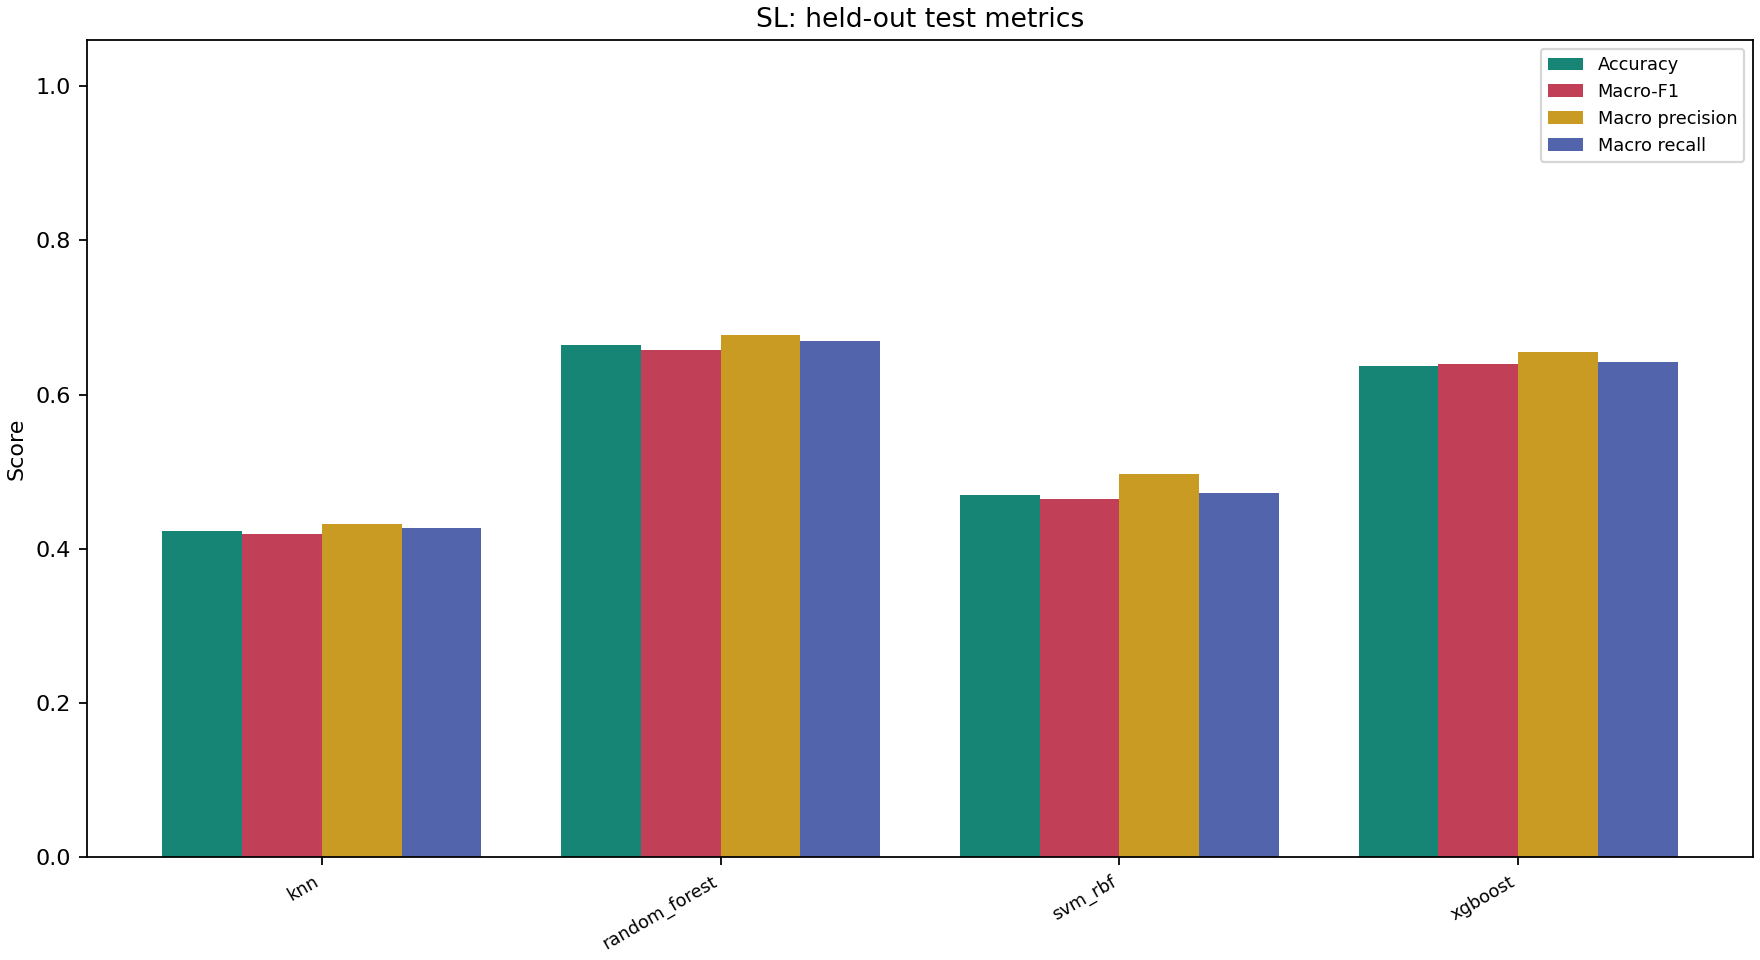

The file beside this chart, header and first rows:
family, model, samples, accuracy, precision_macro, recall_macro, f1_macro
SL, knn, 149, 0.4228, 0.4327, 0.4273, 0.4191
SL, random_forest, 149, 0.6644, 0.6773, 0.6699, 0.658
SL, svm_rbf, 149, 0.4698, 0.4971, 0.4727, 0.4645
SL, xgboost, 149, 0.6376, 0.6549, 0.6417, 0.6393
